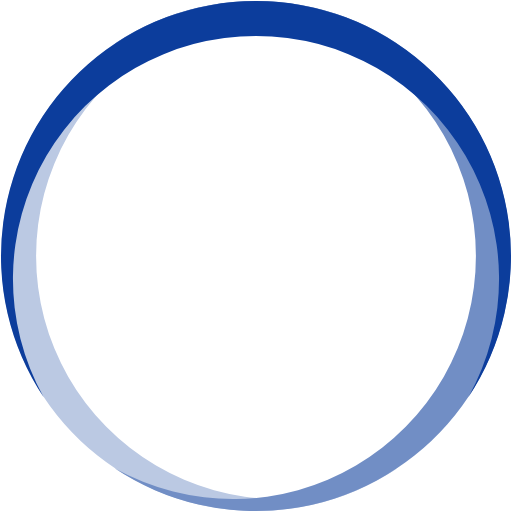
t = 0.00 s
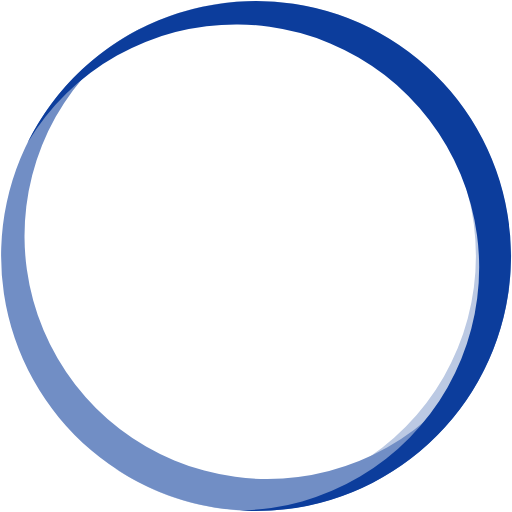
t = 0.54 s
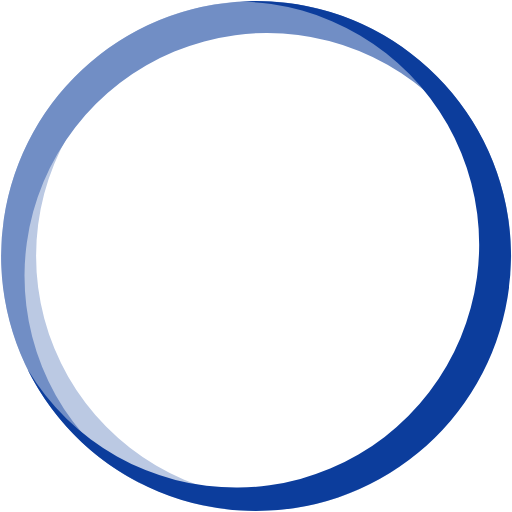
t = 1.08 s
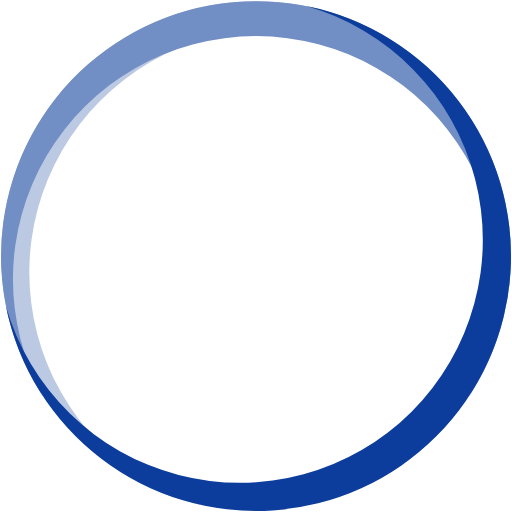
t = 1.22 s
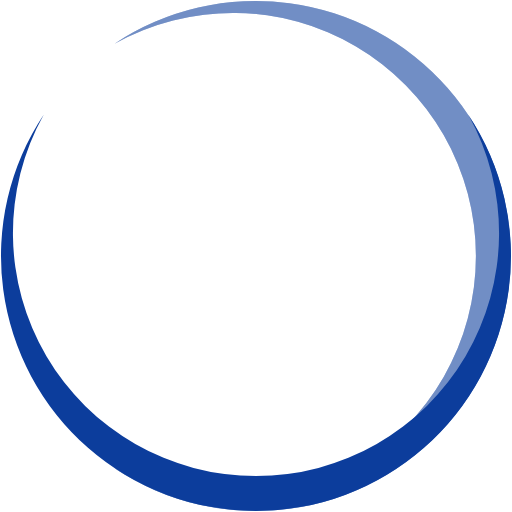
t = 1.62 s
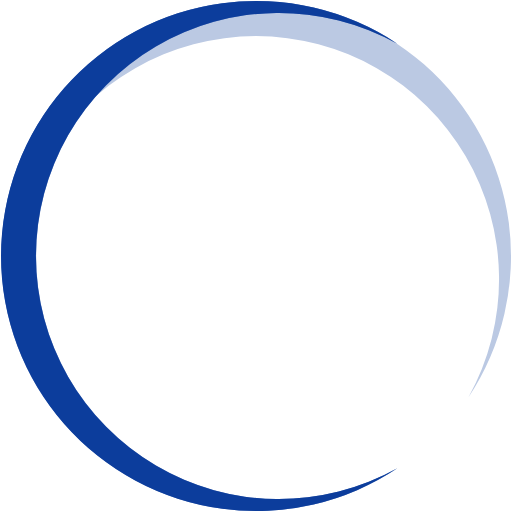
t = 2.43 s

The animated SVG that drew these frames (rendered in a browser with its animation timeline set to each time). Animation: 3 SMIL elements (animateTransform=3); one cycle of 3.24 s, repeats indefinitely.

<?xml version="1.0" encoding="UTF-8" standalone="no"?><svg xmlns:svg="http://www.w3.org/2000/svg" xmlns="http://www.w3.org/2000/svg" xmlns:xlink="http://www.w3.org/1999/xlink" version="1.0" width="64px" height="64px" viewBox="0 0 128 128" xml:space="preserve"><g><path fill="#bbc9e3" d="M99.359,10.919a60.763,60.763,0,1,0,0,106.162A63.751,63.751,0,1,1,99.359,10.919Z"/><animateTransform attributeName="transform" type="rotate" from="0 64 64" to="360 64 64" dur="1080ms" repeatCount="indefinite"></animateTransform></g><g><path fill="#718ec5" d="M28.641,117.081a60.763,60.763,0,1,0,0-106.162A63.751,63.751,0,1,1,28.641,117.081Z"/><animateTransform attributeName="transform" type="rotate" from="0 64 64" to="360 64 64" dur="1620ms" repeatCount="indefinite"></animateTransform></g><g><path fill="#0c3d9c" d="M117.081,99.313a60.763,60.763,0,1,0-106.162,0A63.751,63.751,0,1,1,117.081,99.313Z"/><animateTransform attributeName="transform" type="rotate" from="0 64 64" to="360 64 64" dur="3240ms" repeatCount="indefinite"></animateTransform></g></svg>
